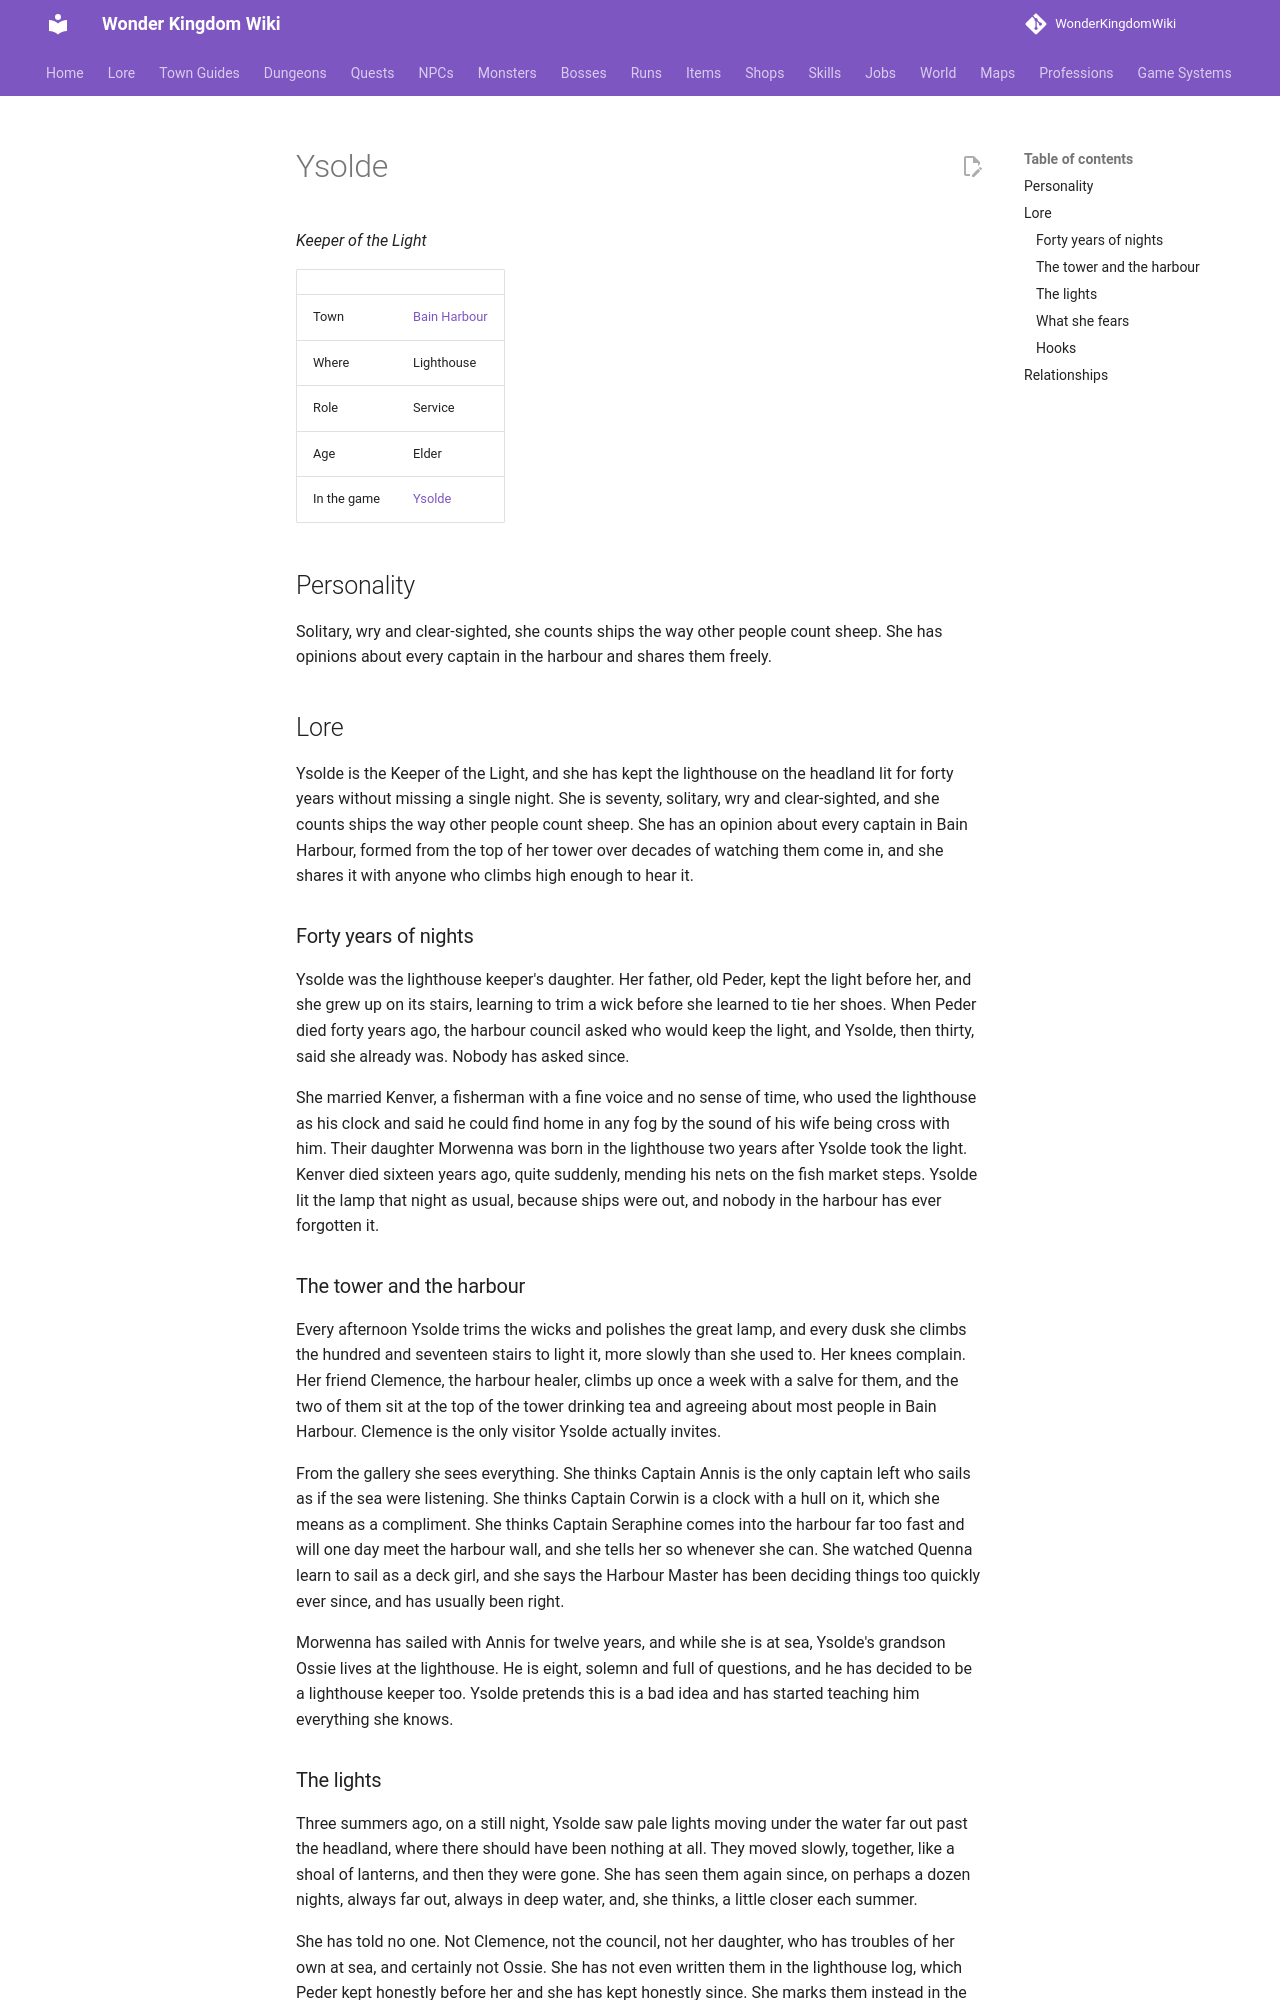

repository: alonohana627/WonderKingdomWiki · page: lore/people/bain-harbour/ysolde/index.html · generator: mkdocs

<!-- Generated by tools/people.py from data/people/. Do not edit: changes are overwritten. -->

# Ysolde

*Keeper of the Light*

|  |  |
|---|---|
| Town | [Bain Harbour](../../towns/bain-harbour.md) |
| Where | Lighthouse |
| Role | Service |
| Age | Elder |
| In the game | [Ysolde](../../../npcs/ysolde.md) |

## Personality

Solitary, wry and clear-sighted, she counts ships the way other people count sheep. She has opinions about every captain in the harbour and shares them freely.

## Lore

Ysolde is the Keeper of the Light, and she has kept the lighthouse on the headland lit for forty years without missing a single night. She is seventy, solitary, wry and clear-sighted, and she counts ships the way other people count sheep. She has an opinion about every captain in Bain Harbour, formed from the top of her tower over decades of watching them come in, and she shares it with anyone who climbs high enough to hear it.

### Forty years of nights

Ysolde was the lighthouse keeper's daughter. Her father, old Peder, kept the light before her, and she grew up on its stairs, learning to trim a wick before she learned to tie her shoes. When Peder died forty years ago, the harbour council asked who would keep the light, and Ysolde, then thirty, said she already was. Nobody has asked since.

She married Kenver, a fisherman with a fine voice and no sense of time, who used the lighthouse as his clock and said he could find home in any fog by the sound of his wife being cross with him. Their daughter Morwenna was born in the lighthouse two years after Ysolde took the light. Kenver died sixteen years ago, quite suddenly, mending his nets on the fish market steps. Ysolde lit the lamp that night as usual, because ships were out, and nobody in the harbour has ever forgotten it.

### The tower and the harbour

Every afternoon Ysolde trims the wicks and polishes the great lamp, and every dusk she climbs the hundred and seventeen stairs to light it, more slowly than she used to. Her knees complain. Her friend Clemence, the harbour healer, climbs up once a week with a salve for them, and the two of them sit at the top of the tower drinking tea and agreeing about most people in Bain Harbour. Clemence is the only visitor Ysolde actually invites.

From the gallery she sees everything. She thinks Captain Annis is the only captain left who sails as if the sea were listening. She thinks Captain Corwin is a clock with a hull on it, which she means as a compliment. She thinks Captain Seraphine comes into the harbour far too fast and will one day meet the harbour wall, and she tells her so whenever she can. She watched Quenna learn to sail as a deck girl, and she says the Harbour Master has been deciding things too quickly ever since, and has usually been right.

Morwenna has sailed with Annis for twelve years, and while she is at sea, Ysolde's grandson Ossie lives at the lighthouse. He is eight, solemn and full of questions, and he has decided to be a lighthouse keeper too. Ysolde pretends this is a bad idea and has started teaching him everything she knows.
